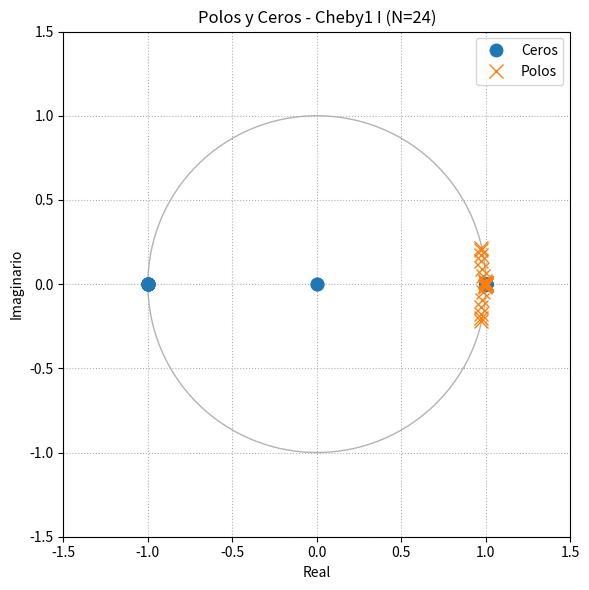
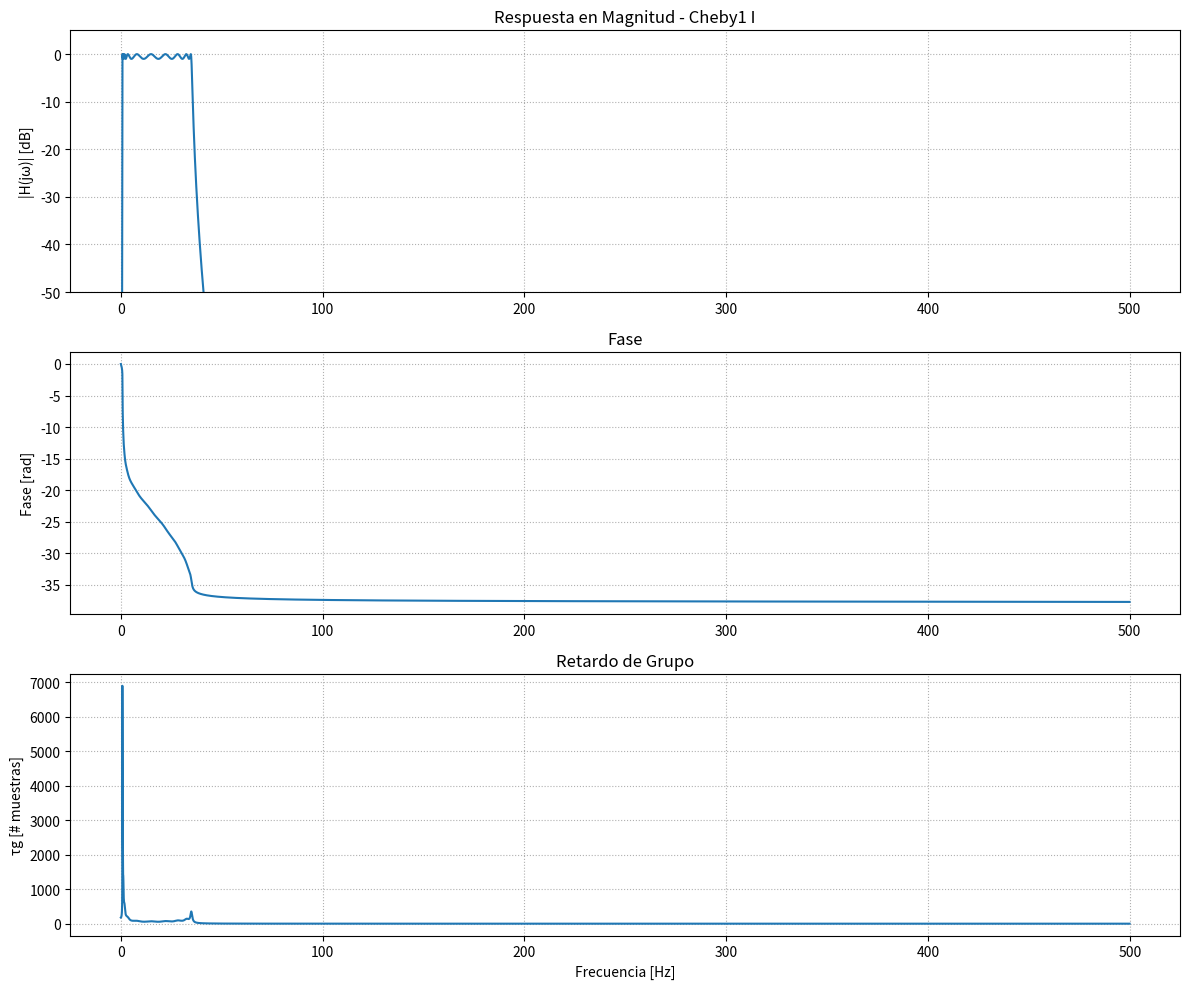
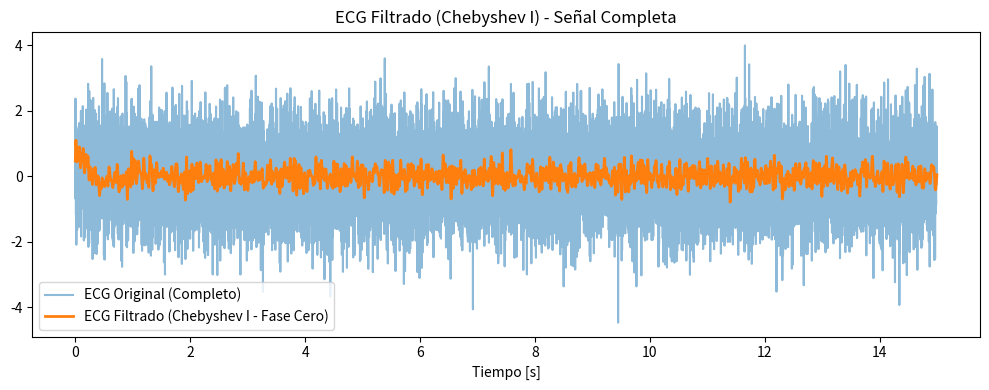

Reproduce these figures in Python, in order.
#!/usr/bin/env python3
# -*- coding: utf-8 -*-
"""
Created on Tue Nov 11 20:19:05 2025

[redacted]
"""

# -*- coding: utf-8 -*-
"""
Filtro_IIR_Chebyshev1.py - IIR (Chebyshev Tipo I)
Diseño, verificación y aplicación de filtro Chebyshev I IIR Pasa-Banda.
Aplicado a la señal ECG completa.
"""

import numpy as np
import scipy.io as sio
from scipy import signal as sig
import matplotlib.pyplot as plt
from matplotlib import patches
from scipy.signal import sosfiltfilt

# =========================================================================
# 1. PLANTILLA DE DISEÑO Y CARGA DE DATOS (fs=1000 Hz)
# =========================================================================
fs = 1000 # Hz
wp = (0.8, 35)  # Banda de Paso (Hz)
ws = (0.1, 40) # Bandas de Detención (Hz)
alpha_p = 1  # Rizado máx. Banda de Paso (dB)
alpha_s = 40  # Atenuación mín. Banda de Detención (dB)

try:
    mat = sio.loadmat('ECG_TP4.mat')
    ecg_one_lead = np.squeeze(mat['ecg_lead']) 
except FileNotFoundError:
    print("Advertencia: Archivo ECG_TP4.mat no encontrado. Usando datos simulados.")
    ecg_one_lead = np.random.randn(15000)
cant_muestras = len(ecg_one_lead)

# Función auxiliar para Polos y Ceros
def zplane(z, p, title):
    fig, ax = plt.subplots(figsize=(6, 6))
    unit_circle = patches.Circle((0, 0), radius=1, fill=False, color='black', alpha=0.3)
    ax.add_artist(unit_circle)
    ax.plot(np.real(z), np.imag(z), 'o', markersize=9, label='Ceros')
    ax.plot(np.real(p), np.imag(p), 'x', markersize=10, label='Polos')
    ax.set_title(title); ax.set_xlabel('Real'); ax.set_ylabel('Imaginario')
    ax.set_xlim([-1.5, 1.5]); ax.set_ylim([-1.5, 1.5]); ax.grid(True, which='both', ls=':'); ax.legend()
    plt.tight_layout(); plt.show()

# =========================================================================
# 2. DISEÑO Y VERIFICACIÓN (Consigna c)
# =========================================================================
f_aprox = 'cheby1'
N, wn = sig.cheb1ord(wp, ws, alpha_p, alpha_s, analog=False, fs=fs)
sos = sig.iirdesign(wp, ws, gpass=alpha_p, gstop=alpha_s, ftype=f_aprox, output='sos', fs=fs)
w, h = sig.sosfreqz(sos, worN=8000, fs=fs)
w_rad = w / (fs/2) * np.pi
phase = np.unwrap(np.angle(h))
gd = -np.diff(phase) / np.diff(w_rad)

# Polos y Ceros
z, p, k = sig.sos2zpk(sos)
# LÍNEA CORREGIDA: Se usa sos.shape[0] * 2 para el orden N
zplane(z, p, title=f'Polos y Ceros - {f_aprox.capitalize()} I (N={sos.shape[0] * 2})')

# Gráficas de Respuesta en Frecuencia
plt.figure(figsize=(12, 10))
plt.subplot(3, 1, 1); plt.plot(w, 20 * np.log10(abs(h))); plt.title(f'Respuesta en Magnitud - {f_aprox.capitalize()} I'); plt.ylabel('|H(jω)| [dB]'); plt.ylim([-50, 5]); plt.grid(True, which='both', ls=':')
plt.subplot(3, 1, 2); plt.plot(w, phase); plt.title('Fase'); plt.ylabel('Fase [rad]'); plt.grid(True, which='both', ls=':')
plt.subplot(3, 1, 3); plt.plot(w[:-1], gd); plt.title('Retardo de Grupo'); plt.xlabel('Frecuencia [Hz]'); plt.ylabel('τg [# muestras]'); plt.grid(True, which='both', ls=':')
plt.tight_layout(); plt.show()

# Aplicación de Ejemplo (Señal completa)
ECG_f = sosfiltfilt(sos, ecg_one_lead) 
tiempo = np.arange(cant_muestras) / fs
plt.figure(figsize=(10, 4))
plt.plot(tiempo, ecg_one_lead, label='ECG Original (Completo)', alpha=0.5)
plt.plot(tiempo, ECG_f, label='ECG Filtrado (Chebyshev I - Fase Cero)', linewidth=2)
plt.title('ECG Filtrado (Chebyshev I) - Señal Completa'); plt.xlabel('Tiempo [s]'); plt.legend(); plt.tight_layout(); plt.show()